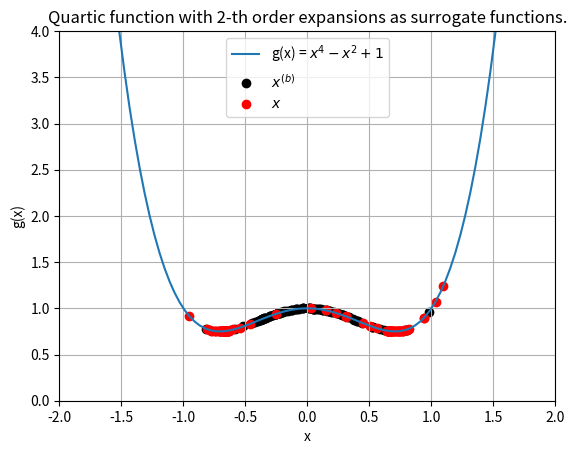
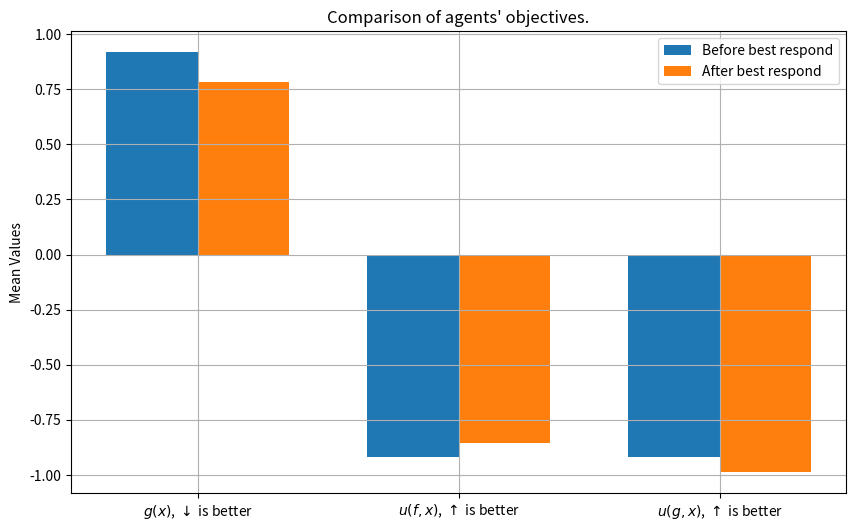
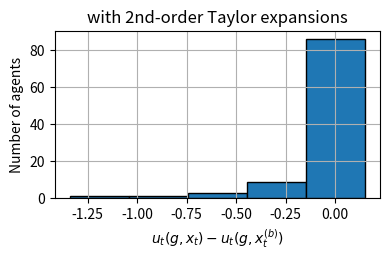
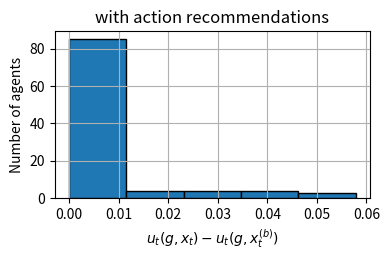

These charts were generated, in order, by the following Python code:
"""
1-D case with Taylor's expansions.
"""
import matplotlib.pyplot as plt
import numpy as np


def g(x):
    return x ** 4 - x ** 2 + 1


def f(order: int, xb: np.ndarray, x: np.ndarray):
    assert 1 <= order <= 3
    assert (xb.ndim == 1) and (x.ndim == 1)

    terms = [
        g(xb),  # 0-th
        (4 * xb ** 3 - 2 * xb) * (x - xb),  # 1st
        (12 * xb ** 2 - 2) * np.power(x - xb, 2) / 2,  # 2nd
        (24 * xb) * np.power(x - xb, 3) / 6,  # 3rd
        # 24 * np.power(x - xb, 4) / 24  # 4th
    ]

    y_tilde = np.sum(terms[:order + 1], axis=0)

    return y_tilde


def ug(xb, x, cf):
    return -g(x) - cf * np.square(x - xb)


def uf(order: int, xb, x, cf):
    return -f(order=order, xb=xb, x=x) - cf * np.square(x - xb)


def best_respond_against_ar(xb: np.ndarray, cf: np.ndarray, xr: np.ndarray) -> np.ndarray:
    ub = ug(xb=xb, x=xb, cf=cf)
    ur = ug(xb=xb, x=xr, cf=cf)
    w: np.ndarray[bool] = (ur >= ub)  # compliance statuses
    x = (1 - w) * xb + w * xr
    return x


def best_respond_against_expansions(order: int, xb: np.ndarray, cf: np.ndarray) -> np.ndarray:
    """
    This implicitly uses the knowledge of `g`.
    """
    assert 1 <= order <= 2

    x = None
    if order == 1:
        x = np.power(-2 * cf, -1) * (4 * xb ** 3 - 2 * (1 + cf) * xb)
    elif order == 2:
        numerator = 4 * xb ** 3 + cf * xb
        denominator = 6 * xb ** 2 + cf - 1
        x = np.divide(numerator, denominator)

    return x


def plot_graph(order, xb, x):
    # Generate x values (e.g., from -10 to 10)
    x0 = np.linspace(-2, 2, 100)  # 100 points between -10 and 10
    y0 = g(x0)  # Apply the function to each x value

    # Plot the function
    plt.plot(x0, y0, label='g(x) = $x^4-x^2+1$')
    plt.scatter(xb, g(xb), color='black', label='$x^{(b)}$')
    plt.scatter(x, g(x), color='red', label='$x$')

    plt.ylim(0, 4)
    plt.xlim(-2, 2)

    plt.xlabel("x")
    plt.ylabel("g(x)")
    plt.title(f"Quartic function with {order}-th order expansions as surrogate functions.")
    plt.legend()
    plt.grid()

    plt.savefig(f'no-harm-quartic-{order}-th.png')
    return


def plot_bars(r1, r2, uf1, uf2, ug1, ug2, order):
    # # scale the data
    # r_scale = 1 / abs(np.concatenate((r1, r2))).max()
    # uf_scale = 1 / abs(np.concatenate((uf1, uf2))).max()
    # ug_scale = 1 / abs(np.concatenate((ug1, ug2))).max()
    #
    # r1 /= r_scale
    # r2 /= r_scale
    # uf1 /= uf_scale
    # uf2 /= uf_scale
    # ug1 /= ug_scale
    # ug2 /= ug_scale

    # the data
    scenarios = [r"$g(x)$, $\downarrow$ is better",
                 r"$u(f,x)$, $\uparrow$ is better",
                 r"$u(g,x)$, $\uparrow$ is better"]
    v1 = [r1.mean(), uf1.mean(), ug1.mean()]
    v2 = [r2.mean(), uf2.mean(), ug2.mean()]

    std1 = [np.std(l) for l in [r1, uf1, ug1]]
    std2 = [np.std(l) for l in [r2, uf2, ug2]]

    # bar width & positions
    bar_width = 0.35
    xcoo = np.arange(len(scenarios))  # Positions for the bars

    # do plot
    plt.figure(figsize=(10, 6))
    plt.bar(xcoo - bar_width / 2, v1, width=bar_width, label="Before best respond")
    plt.bar(xcoo + bar_width / 2, v2, width=bar_width, label="After best respond")

    # Customize the plot
    plt.xticks(xcoo, scenarios)
    # plt.xlabel("Scenarios")
    plt.ylabel("Mean Values")
    plt.title("Comparison of agents' objectives.")
    plt.legend()
    plt.grid()

    plt.savefig(f"no-harm-quartic-{order}-th-bars.png")
    return


def plot_hist(ug1, ug2, order, title=''):
    plt.figure(figsize=(4, 2.7))
    plt.hist(ug2 - ug1, bins=5, edgecolor='black')
    plt.title(title)
    plt.xlabel(r"$u_t(g,x_t)-u_t(g,x_t^{(b)})$")
    plt.ylabel("Number of agents")
    plt.tight_layout()
    plt.grid(True)
    plt.savefig(f"no-harm-quartic-{order}-th-hist.png")
    return


def show_stats_and_plots(xb, cf, x, order, title=''):
    r1 = g(xb)
    r2 = g(x)
    uf1 = uf(order=order, xb=xb, x=xb, cf=cf)
    uf2 = uf(order=order, xb=xb, x=x, cf=cf)
    ug1 = ug(xb=xb, x=xb, cf=cf)
    ug2 = ug(xb=xb, x=x, cf=cf)
    print(
        f"""
            Agents who lower (or keep) true predictive risk g(x): {(r1 >= r2).mean():.0%},
            Agents who obtain higher surrogate utilities uf: {(uf1 < uf2).mean():.0%},
            Agents who obtain higher (or the same) true utilities ug: {(ug1 <= ug2).mean():.0%} 
            """
    )

    # plot results
    plot_graph(order=order, xb=xb, x=x)
    plot_bars(r1, r2, uf1, uf2, ug1, ug2, order=order)
    plot_hist(ug1=ug1, ug2=ug2, order=order, title=title)
    return


def run():
    n = 100
    # d = 1
    order = 2

    # set random seed
    np.random.seed(222)

    # generate data
    xb = np.random.normal(loc=0, scale=0.4, size=n)
    cf = np.random.uniform(low=1, high=1.2, size=n)

    # with Taylor expansions
    x = best_respond_against_expansions(order=order, xb=xb, cf=cf)
    show_stats_and_plots(xb=xb, cf=cf, x=x, order=order, title="with 2nd-order Taylor expansions")

    # with action recommendations
    xr = np.random.normal(loc=0, scale=0.4, size=n)
    x = best_respond_against_ar(xb=xb, cf=cf, xr=xr)
    ug1 = ug(xb=xb, x=xb, cf=cf)
    ug2 = ug(xb=xb, x=x, cf=cf)

    plot_hist(ug1=ug1, ug2=ug2, order='AR', title="with action recommendations")

    return


if __name__ == '__main__':
    run()
